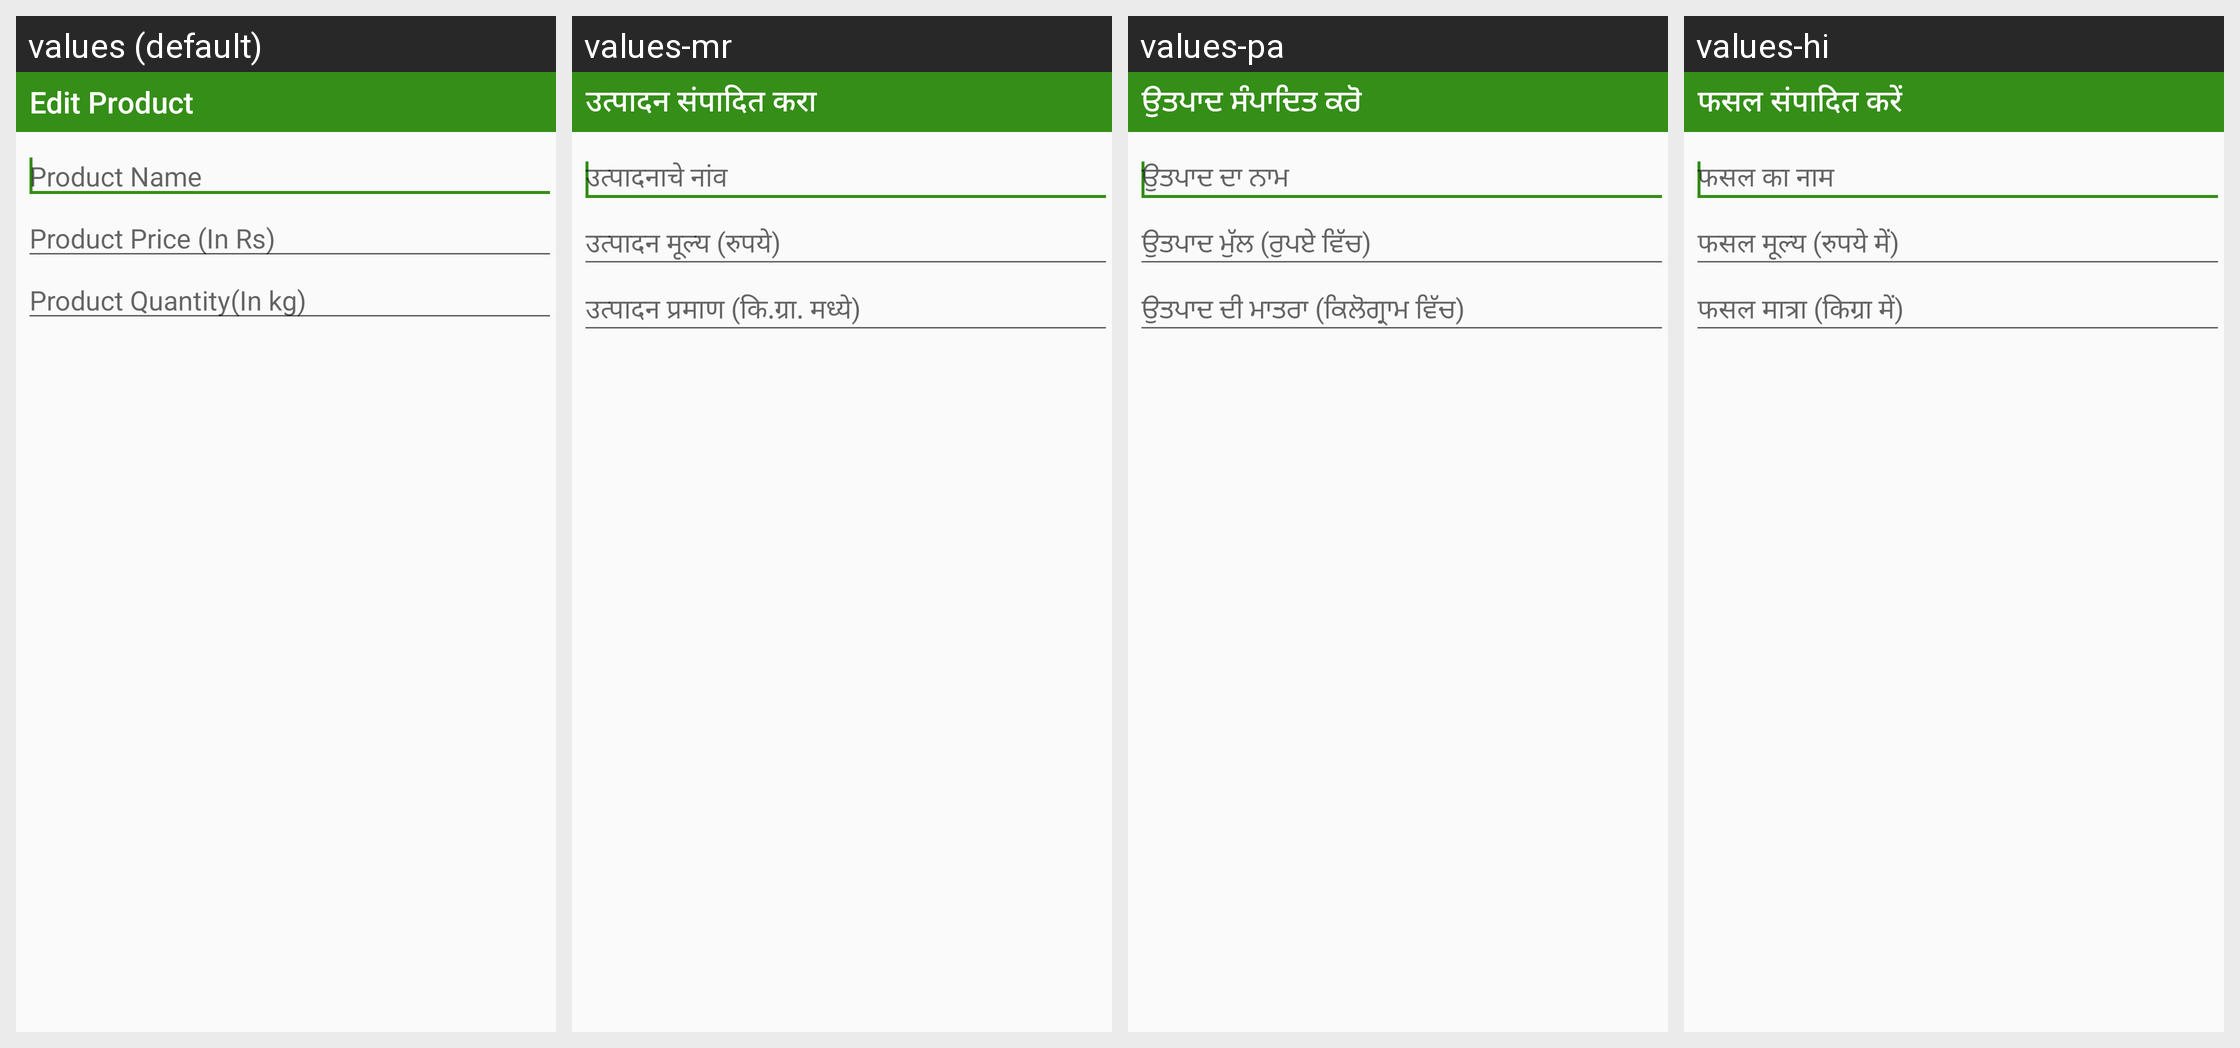

Strings drawn on this Android screen and how each of the app's shown locales translates them:
Android screen res/layout/edit_product_dialog.xml rendered under 4 locales, left to right: values (default), values-mr, values-pa, values-hi. Device: Nexus 5 (rendered at 1080×1920; each locale shown at half size, 540×960, under a caption strip naming it); theme AppTheme.
Other locales in the repository, not shown: values-sd, values-ta, values-te.
Strings drawn on this screen, with the default value and each locale's value (text and hints the layout hard-codes, and strings that could not be matched under every locale, appear in the picture but are not listed):

sell_product_edit_product
  values: Edit Product
  values-mr: उत्पादन संपादित करा
  values-pa: ਉਤਪਾਦ ਸੰਪਾਦਿਤ ਕਰੋ
  values-hi: फसल संपादित करें

sell_product_product_name
  values: Product Name
  values-mr: उत्पादनाचे नांव
  values-pa: ਉਤਪਾਦ ਦਾ ਨਾਮ
  values-hi: फसल का नाम

sell_product_product_price
  values: Product Price (In Rs)
  values-mr: उत्पादन मूल्य (रुपये)
  values-pa: ਉਤਪਾਦ ਮੁੱਲ (ਰੁਪਏ ਵਿੱਚ)
  values-hi: फसल मूल्य (रुपये में)

sell_product_product_quantity
  values: Product Quantity(In kg)
  values-mr: उत्पादन प्रमाण (कि.ग्रा. मध्ये)
  values-pa: ਉਤਪਾਦ ਦੀ ਮਾਤਰਾ (ਕਿਲੋਗ੍ਰਾਮ ਵਿੱਚ)
  values-hi: फसल मात्रा (किग्रा में)
